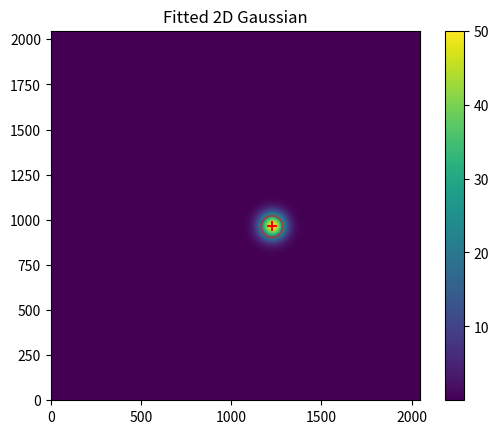

Reproduce this figure in Python.
import matplotlib.pyplot as plt
import numpy as np
from scipy.optimize import curve_fit
from scipy.ndimage import zoom

class CameraPmtRegistration:
    
    def generateData(self, size=2048, amplitude=50, sigma_x=50, sigma_y=50, noise_level=0.2):
        """Generate a 2D Gaussian with noise."""
        x = np.linspace(0, size - 1, size)
        y = np.linspace(0, size - 1, size)
        x, y = np.meshgrid(x, y)
        xo = np.random.randint(size/4, 3*size/4)
        yo = np.random.randint(size/4, 3*size/4)
        gauss = amplitude * np.exp(-(((x - xo) ** 2) / (2 * sigma_x ** 2) + ((y - yo) ** 2) / (2 * sigma_y ** 2)))
        noise = noise_level * np.random.normal(size=gauss.shape)
        data = gauss + noise
        return data

    def gaussian(self, x, y, amplitude, xo, yo, sigma_x, sigma_y, offset):
        """2D Gaussian function."""
        return offset + amplitude * np.exp(-(((x - xo) ** 2) / (2 * sigma_x ** 2) + ((y - yo) ** 2) / (2 * sigma_y ** 2)))

    def fitDoubleGaussian(self, data):
        """Fit a 2D Gaussian to the data and retrieve the coordinates with the highest intensity."""
        def gaussian_fit(coords, amplitude, xo, yo, sigma_x, sigma_y, offset):
            x, y = coords
            return self.gaussian(x, y, amplitude, xo, yo, sigma_x, sigma_y, offset).ravel()

        # Downsample the data to speed up the fitting process
        downsample_factor = 0.25
        data_downsampled = zoom(data, downsample_factor)
        x = np.linspace(0, data_downsampled.shape[1] - 1, data_downsampled.shape[1])
        y = np.linspace(0, data_downsampled.shape[0] - 1, data_downsampled.shape[0])
        x, y = np.meshgrid(x, y)
        
        max_intensity = np.max(data_downsampled)
        xy_tup = np.where(data_downsampled == max_intensity)
        xmax, ymax = xy_tup[1][0], xy_tup[0][0]
        offset = np.mean(data_downsampled)
        initial_guess = (max_intensity, xmax, ymax, 10, 10, offset)
        
        popt, _ = curve_fit(gaussian_fit, (x, y), data_downsampled.ravel(), p0=initial_guess)
        amplitude, xo, yo, sigma_x, sigma_y, offset = popt
        
        # Scale the coordinates back to the original data size
        xo = int(xo / downsample_factor)
        yo = int(yo / downsample_factor)
        sigma_x = sigma_x / downsample_factor
        sigma_y = sigma_y / downsample_factor
        
        print(f"Amplitude: {amplitude:.2f}, xo: {xo}, yo: {yo}, sigma_x: {sigma_x:.2f}, sigma_y: {sigma_y:.2f}, offset: {offset:.2f}")
        return amplitude, xo, yo, sigma_x, sigma_y, offset

    def _plot_registration_gaussian(self, registration_params, data_shape):
        amplitude, xo, yo, sigma_x, sigma_y, offset = registration_params

        # Generate a grid of x and y values
        x = np.linspace(0, data_shape[1] - 1, data_shape[1])
        y = np.linspace(0, data_shape[0] - 1, data_shape[0])
        x, y = np.meshgrid(x, y)

        # Define the 2D Gaussian function
        def gaussian(x, y, amplitude, xo, yo, sigma_x, sigma_y, offset):
            return offset + amplitude * np.exp(-(((x - xo) ** 2) / (2 * sigma_x ** 2) + ((y - yo) ** 2) / (2 * sigma_y ** 2)))

        # Generate the Gaussian data
        gaussian_data = gaussian(x, y, amplitude, xo, yo, sigma_x, sigma_y, offset)

        # Plot the Gaussian data
        plt.imshow(gaussian_data, extent=(0, data_shape[1], 0, data_shape[0]), origin='lower')
        plt.title("Fitted 2D Gaussian")
        plt.colorbar()

        # Plot the contour
        plt.contour(x, y, gaussian_data, levels=[amplitude / 2], colors='r', alpha=0.5)

        # Plot a cross at the center of the Gaussian
        plt.scatter([xo], [yo], color='r', marker='+', s=50)

        plt.show()

def main():
    yahh = CameraPmtRegistration()
    data = yahh.generateData()

    amp, xo, yo, sx, sy, offset = yahh.fitDoubleGaussian(data)
    print(f"Coordinates with the highest intensity: ({xo}, {yo})")

    # plt.imshow(data, extent=(0, 2048, 0, 2048), origin='lower')
    # plt.title("Generated 2D Gaussian with Noise")
    # plt.colorbar()
    # plt.show()

    # Plot the fitted Gaussian
    yahh._plot_registration_gaussian((amp, xo, yo, sx, sy, offset), data.shape)

if __name__ == "__main__":
    main()